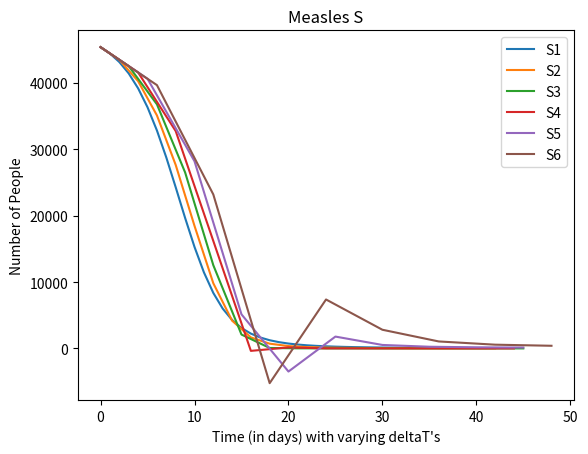

This chart was generated by the following Python code: (Note: this script raises an exception after producing the figure.)
# [redacted]
## Math Modeling
import matplotlib as mpl
import matplotlib.pyplot as plt
import math


def sirForFunc(tInitial,tFinal,deltaT):
        S = 45400.0
        I = 2100.0
        R = 2500.0
        t = tInitial

        sList = [S]
        iList = [I]
        rList = [R]
        tList = [t]

        numberofsteps = math.ceil((tFinal - tInitial)/(deltaT))


        for a in range(0,numberofsteps+1):

            transCoef = 0.00001

            sPrime = ((-1*transCoef)*(S)*(I))
            iPrime = ((transCoef)*(S)*(I) - (I/14))
            rPrime = (I/14)

            deltaS = (sPrime*deltaT)
            deltaI = (iPrime*deltaT)
            deltaR = (rPrime*deltaT)

            S += deltaS
            I += deltaI
            R += deltaR
            t += deltaT

            sList.append(S)
            iList.append(I)
            rList.append(R)
            tList.append(t)

        plt.plot(tList, sList, label=("S"+str(deltaT)))           # creates piecewise-linear graphs
        plt.plot()
        #print("\n\tsList")
        #print(sList)
        #print("\n\tiList")
        #print(iList)
        #print("\n\trList")
        #print(rList)
        #print("\n\ttList")
        #print(tList)


def main():
    for a in range(1,7):
        sirForFunc(0,40,a)
  
    plt.xlabel("Time (in days) with varying deltaT's")                 # sets details for plotting
    plt.ylabel("Number of People")
    plt.title("Measles S")
    plt.legend()
    plt.savefig("InClass/SIRDeltaTDiff.png")
    plt.close()





if __name__ == '__main__':                                                                                                      #This thing basically lets the interpreter thing read my code before I run it all the way through because of how Python works
    main()